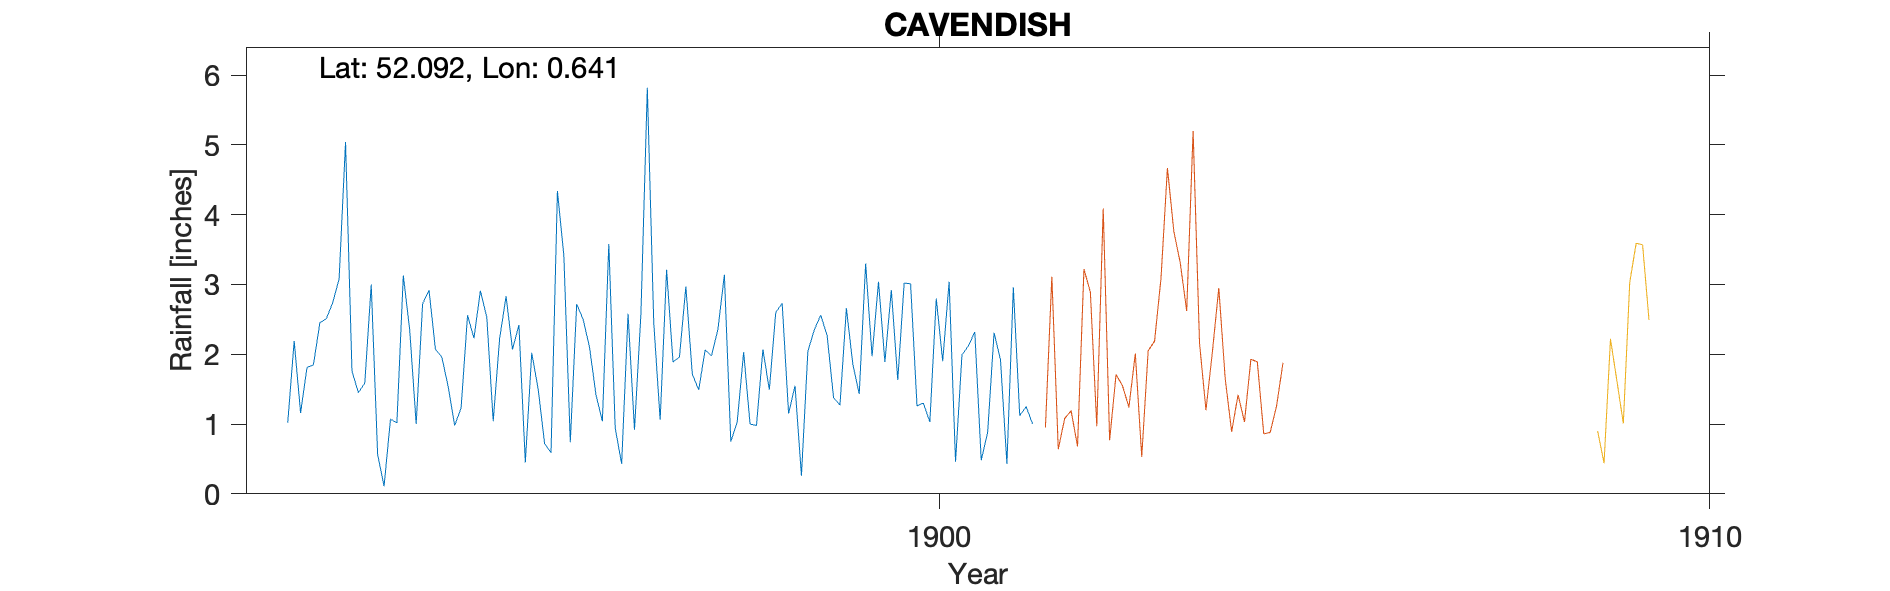

Source data for this figure (header and first rows):
CAVENDISH, , , , , , , , , , , , , , , , , , , , 
Grid ref, TL810470, Long, 0.6407, Lat, 52.09, Elevation, 170, ft, , , , , , , , , , , , 
Station no, RR6796, , , , , , , , , , , , , , , , , , , 
, 1890, 1891, 1892, 1893, 1894, 1895, 1896, 1897, 1898, 1899, 1900, 1901, 1902, 1903, 1904, 1905, 1906, 1907, 1908, 1909
January, , , 1.02, 1.59, 1.96, 2.42, 1.42, 1.89, 1, 2.27, 3.02, 0.48, , , , , , , , 
February, , , 2.19, 3, 1.53, 0.45, 1.04, 1.96, 0.98, 1.38, 3.01, 0.88, , , , , , , , 
March, , , 1.16, 0.56, 0.98, 2.02, 3.58, 2.97, 2.07, 1.27, 1.26, 2.31, , , , , , , , 
April, , , 1.81, 0.11, 1.23, 1.5, 0.94, 1.72, 1.49, 2.66, 1.3, 1.92, , , , , , , , 
May, , , 1.85, 1.07, 2.56, 0.72, 0.43, 1.49, 2.6, 1.86, 1.03, 0.43, , , , , , , , 
June, , , 2.45, 1.02, 2.23, 0.59, 2.58, 2.06, 2.73, 1.43, 2.8, 2.96, , , , , , , , 
July, , , 2.51, 3.13, 2.91, 4.34, 0.92, 1.98, 1.15, 3.3, 1.9, 1.12, , , , , , , , 
August, , , 2.74, 2.34, 2.53, 3.41, 2.57, 2.36, 1.55, 1.97, 3.04, 1.25, , , , , , , , 
September, , , 3.08, 1, 1.04, 0.74, 5.82, 3.14, 0.26, 3.04, 0.46, 1, , , , , , , , 
October, , , 5.04, 2.72, 2.23, 2.72, 2.45, 0.75, 2.04, 1.89, 1.99, , , , , , , , , 
November, , , 1.76, 2.92, 2.83, 2.5, 1.06, 1.03, 2.35, 2.92, 2.12, , , , , , , , , 
December, , , 1.45, 2.07, 2.07, 2.1, 3.21, 2.03, 2.56, 1.63, 2.32, , , , , , , , , 
Total, , , 27.06, 21.53, 24.1, 23.51, 26.02, 23.38, 20.78, 25.62, 24.25, , , , , , , , , 
Elevation estimated from OS map, , , , , , , , , , , , , , , , , , , , 
1901 Oct Gauge moved, , , , , , , , , , , , , , , , , , , , 
